Photos from the image-classification dataset "abeilles-cap200" in the GitHub repository axelcarlier/abeilles-cap200. Its 73 classes are: Amegilla quadrifasciata, Andrena agilissima, Andrena bicolor, Andrena cineraria, Andrena clarkella, Andrena denticulata, Andrena flavipes, Andrena florea, Andrena fulva, Andrena gravida, Andrena haemorrhoa, Andrena hattorfiana, Andrena nigroaenea, Andrena nitida, Andrena nycthemera, Andrena thoracica, Andrena vaga, Andrena ventralis, Anthidiellum strigatum, Anthidium florentinum, Anthidium manicatum, Anthidium oblongatum, Anthidium septemspinosum, Anthophora bimaculata, Anthophora furcata, Anthophora plumipes, Apis mellifera, Apis mellifera iberiensis, Bombus argillaceus, Bombus bohemicus, Bombus campestris, Bombus hortorum, Bombus humilis, Bombus hypnorum, Bombus lapidarius, Bombus lucorum, Bombus muscorum, Bombus pascuorum, Bombus pratorum, Bombus ruderatus, Bombus rupestris, Bombus sylvarum, Bombus terrestris, Bombus terrestris lusitanicus, Bombus vestalis, Ceratina cucurbitina, Chelostoma florisomne, Colletes cunicularius, Colletes hederae, Dasypoda hirtipes, Halictus rubicundus, Halictus scabiosae, Halictus sexcinctus, Heriades truncorum, Hylaeus variegatus, Lithurgus chrysurus, Macropis europaea, Megachile centuncularis, Megachile ericetorum, Megachile sculpturalis, Melecta albifrons, Nomada goodeniana, Nomada lathburiana, Osmia aurulenta, Osmia bicolor, Osmia bicornis, Osmia caerulescens, Osmia cornuta, Rhodanthidium septemdentatum, Rhodanthidium sticticum, Sphecodes albilabris, Xylocopa valga, Xylocopa violacea.

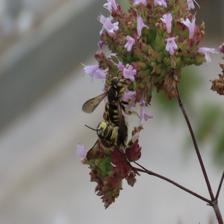
Label: Anthidium florentinum

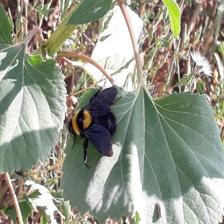
Label: Bombus argillaceus

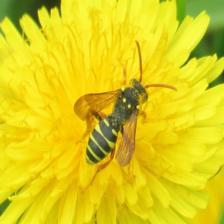
Label: Nomada goodeniana

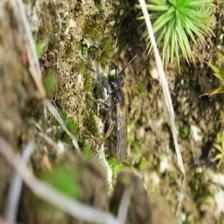
Label: Andrena clarkella

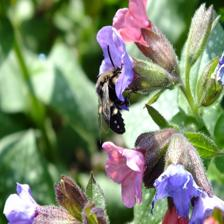
Label: Melecta albifrons

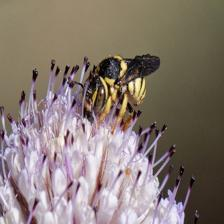
Label: Anthidiellum strigatum
